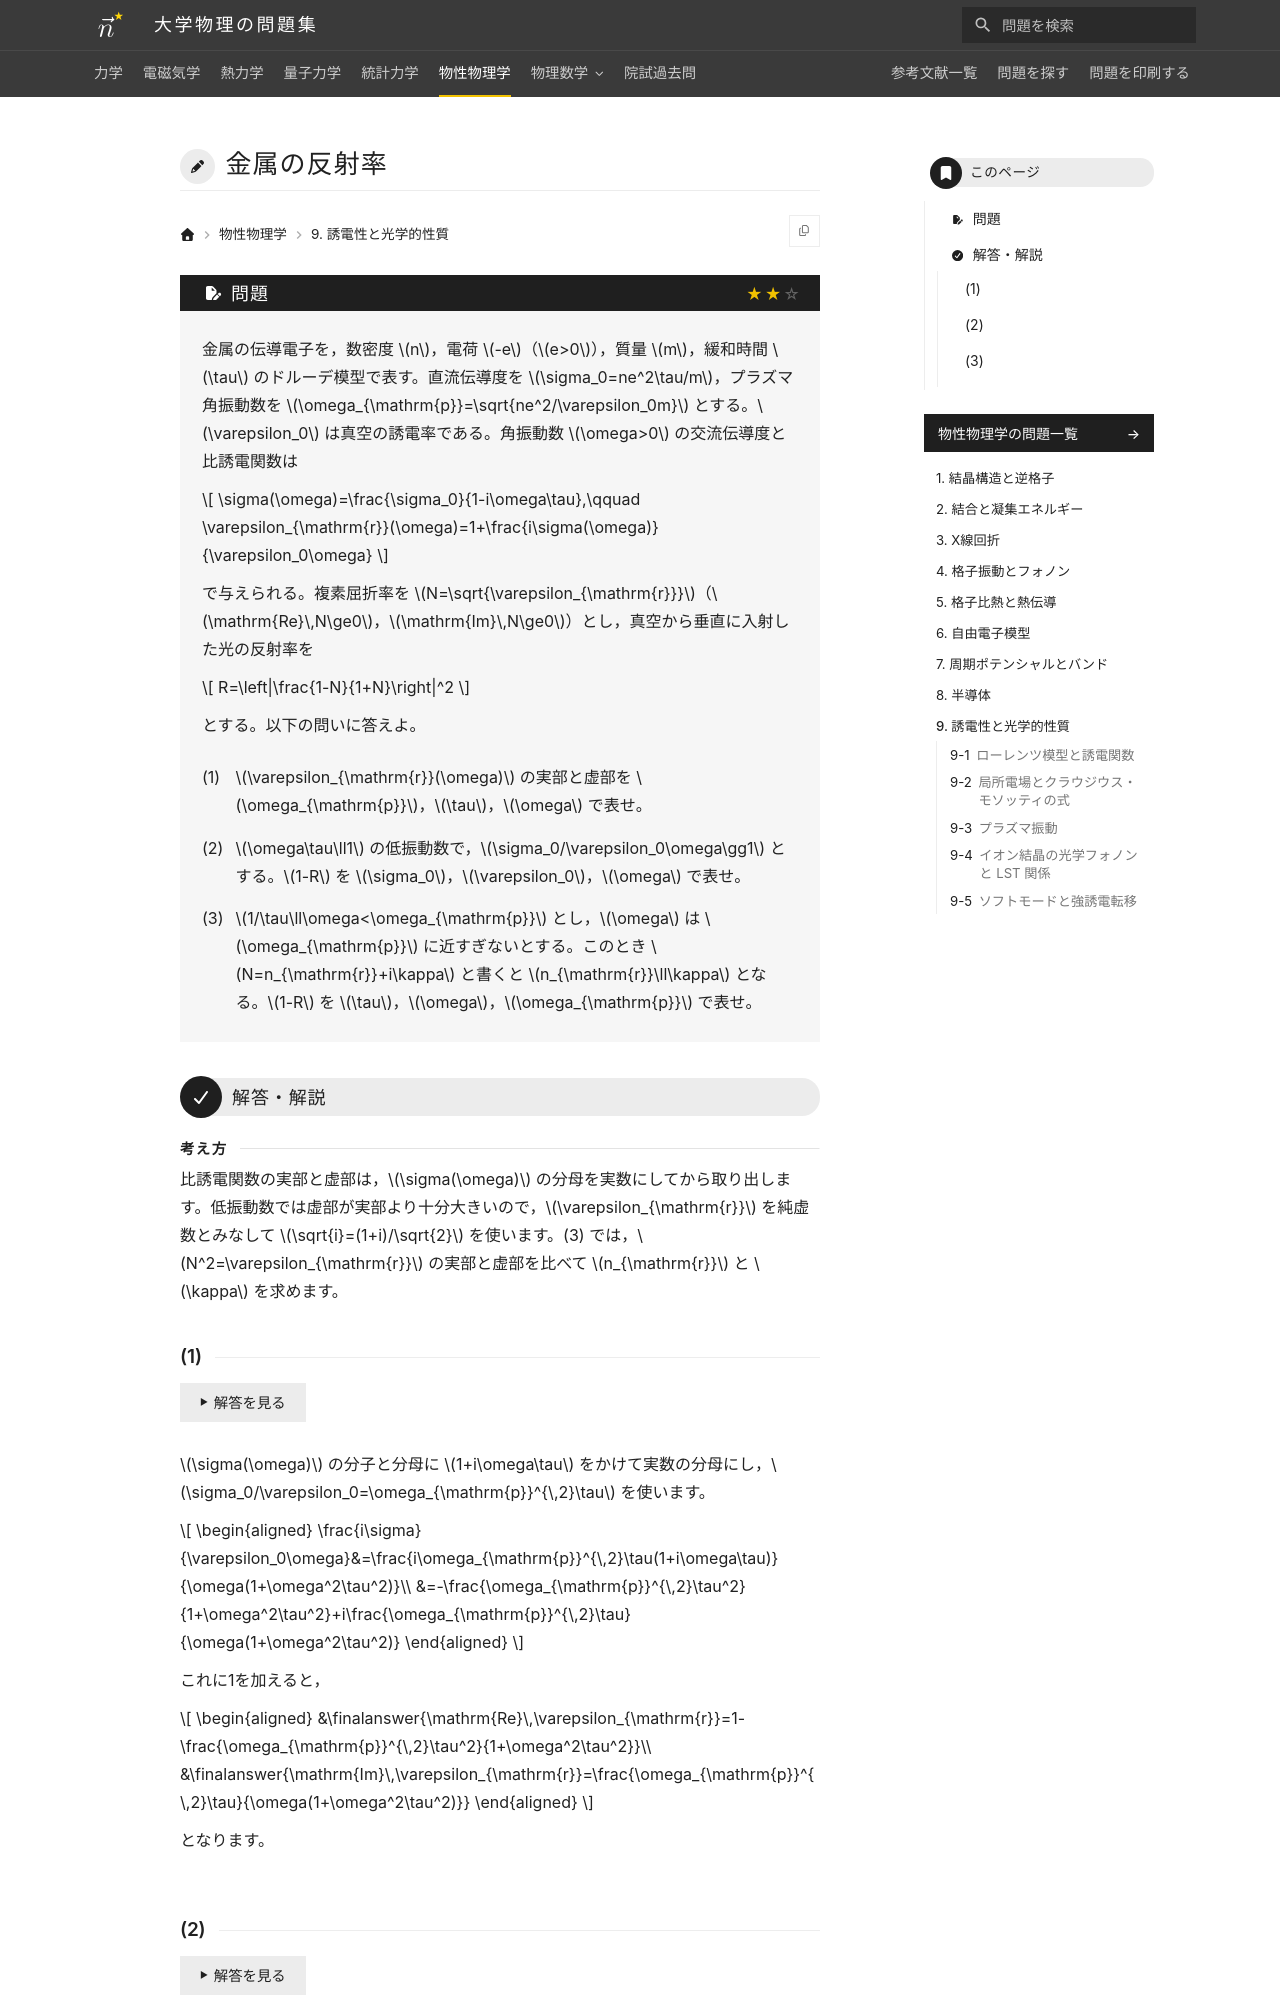

repository: Nanana-2/physics-site · page: 06solid_state/09/09_050/index.html · generator: mkdocs

---
tags:
  - 標準
---

# 金属の反射率

## 問題
金属の伝導電子を，数密度 $n$，電荷 $-e$（$e>0$），質量 $m$，緩和時間 $\tau$ のドルーデ模型で表す。直流伝導度を $\sigma_0=ne^2\tau/m$，プラズマ角振動数を $\omega_{\mathrm{p}}=\sqrt{ne^2/\varepsilon_0m}$ とする。$\varepsilon_0$ は真空の誘電率である。角振動数 $\omega>0$ の交流伝導度と比誘電関数は

$$
\sigma(\omega)=\frac{\sigma_0}{1-i\omega\tau},\qquad \varepsilon_{\mathrm{r}}(\omega)=1+\frac{i\sigma(\omega)}{\varepsilon_0\omega}
$$

で与えられる。複素屈折率を $N=\sqrt{\varepsilon_{\mathrm{r}}}$（$\mathrm{Re}\,N\ge0$，$\mathrm{Im}\,N\ge0$）とし，真空から垂直に入射した光の反射率を

$$
R=\left|\frac{1-N}{1+N}\right|^2
$$

とする。以下の問いに答えよ。

(1) $\varepsilon_{\mathrm{r}}(\omega)$ の実部と虚部を $\omega_{\mathrm{p}}$，$\tau$，$\omega$ で表せ。

(2) $\omega\tau\ll1$ の低振動数で，$\sigma_0/\varepsilon_0\omega\gg1$ とする。$1-R$ を $\sigma_0$，$\varepsilon_0$，$\omega$ で表せ。

(3) $1/\tau\ll\omega<\omega_{\mathrm{p}}$ とし，$\omega$ は $\omega_{\mathrm{p}}$ に近すぎないとする。このとき $N=n_{\mathrm{r}}+i\kappa$ と書くと $n_{\mathrm{r}}\ll\kappa$ となる。$1-R$ を $\tau$，$\omega$，$\omega_{\mathrm{p}}$ で表せ。

---

## 解答・解説

<div class="approach" markdown>
比誘電関数の実部と虚部は，$\sigma(\omega)$ の分母を実数にしてから取り出します。低振動数では虚部が実部より十分大きいので，$\varepsilon_{\mathrm{r}}$ を純虚数とみなして $\sqrt{i}=(1+i)/\sqrt{2}$ を使います。(3) では，$N^2=\varepsilon_{\mathrm{r}}$ の実部と虚部を比べて $n_{\mathrm{r}}$ と $\kappa$ を求めます。
</div>
